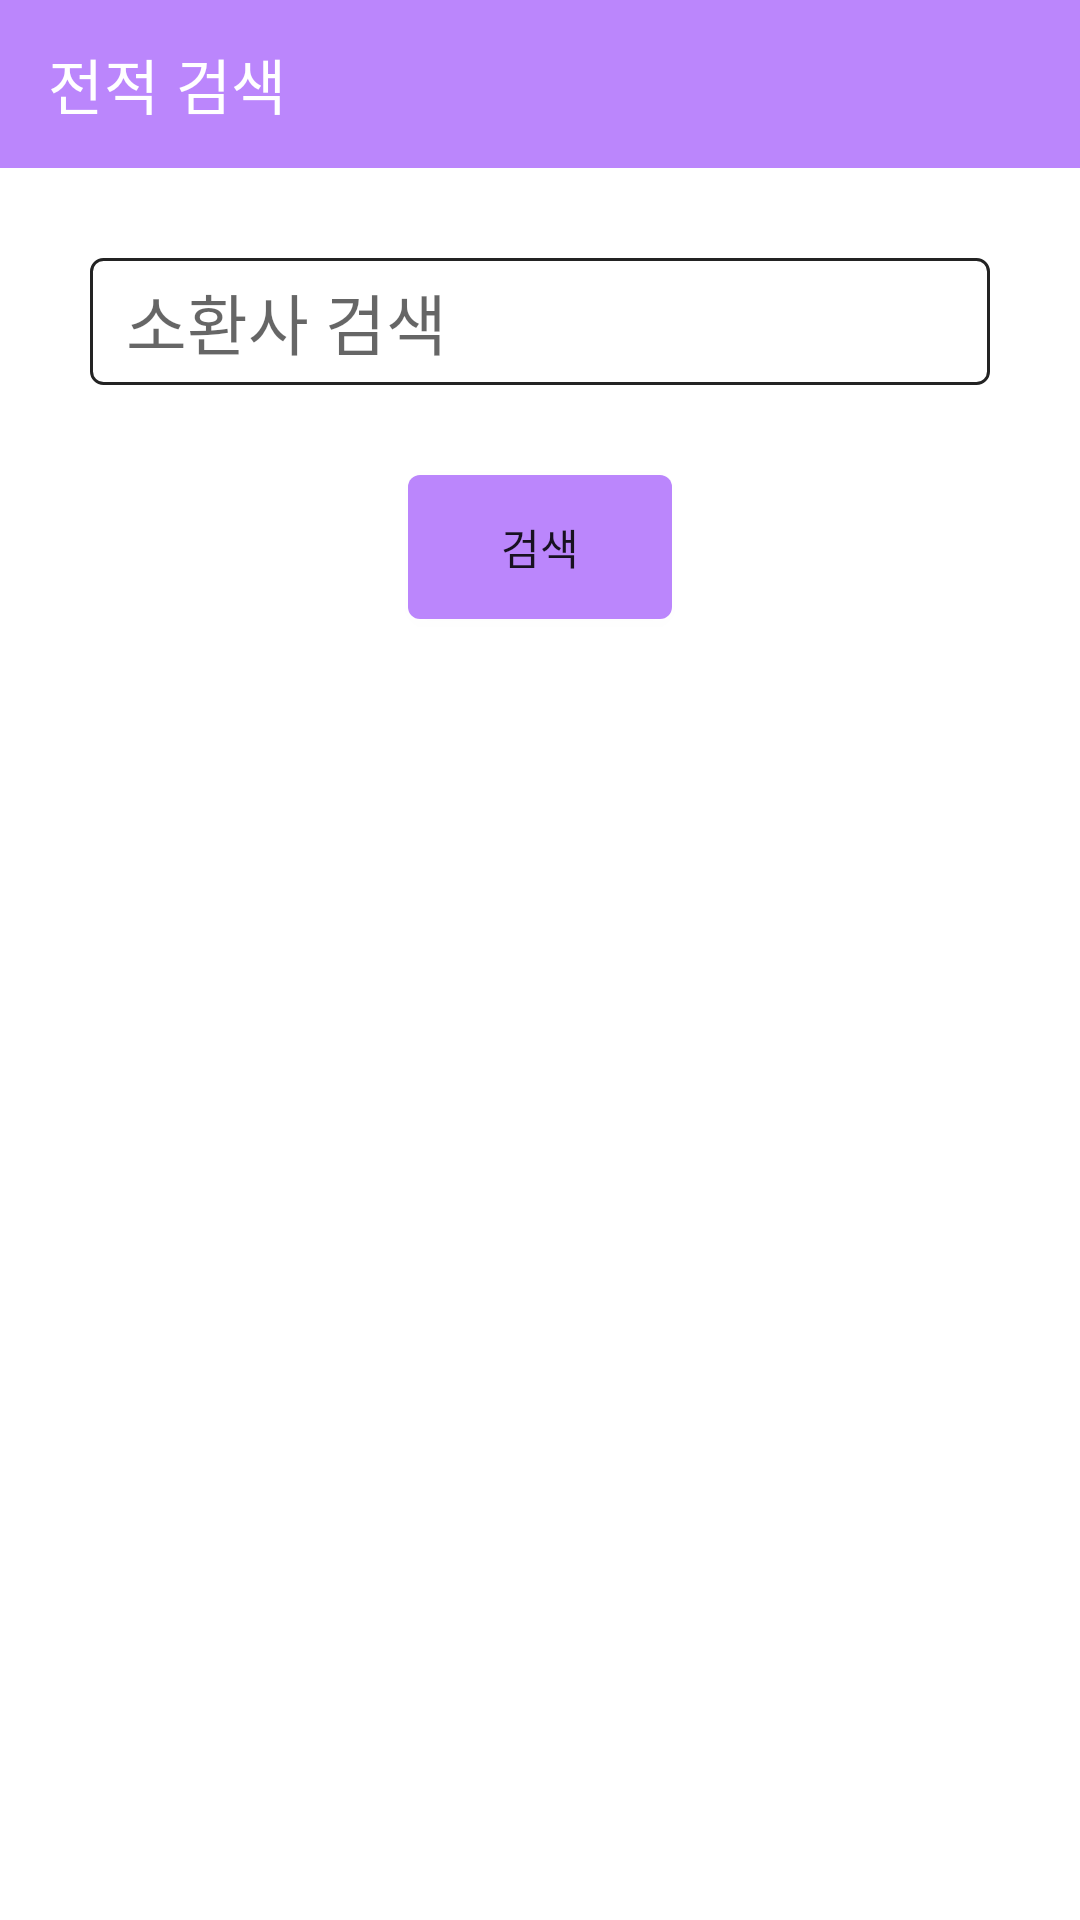

Android layout source for this screen:
<!-- AndroidManifest.xml: application theme Theme.PVP_log_app -->
<!-- res/layout/activity_main.xml -->
<?xml version="1.0" encoding="utf-8"?>
<RelativeLayout
    xmlns:android="http://schemas.android.com/apk/res/android"
    xmlns:app="http://schemas.android.com/apk/res-auto"
    xmlns:tools="http://schemas.android.com/tools"
    android:layout_width="match_parent"
    android:layout_height="match_parent"
    tools:context=".MainActivity"
>
    <include layout="@layout/toolbar" />
    <EditText
        android:id="@+id/summoner_name"
        android:layout_height="wrap_content"
        android:layout_width="300dp"
        android:hint="소환사 검색"
        android:layout_below="@id/toolbar"
        android:textSize="22sp"
        android:background="@drawable/search_box_border"
        android:paddingStart="12dp"
        android:paddingTop="5dp"
        android:paddingBottom="5dp"
        android:layout_centerHorizontal="true"
        android:layout_marginTop="30dp"

        />

    <androidx.appcompat.widget.AppCompatButton
        android:id="@+id/search_button"
        android:layout_width="wrap_content"
        android:layout_height="wrap_content"
        android:layout_below="@id/summoner_name"
        android:layout_centerHorizontal="true"
        android:layout_marginTop="30dp"
        android:text="검색"

        android:background="@drawable/button_round"

        />
</RelativeLayout>
<!-- res/layout/toolbar.xml (included above) -->
<?xml version="1.0" encoding="utf-8"?>
<androidx.appcompat.widget.Toolbar xmlns:android="http://schemas.android.com/apk/res/android"
    android:layout_width="match_parent"
    android:layout_height="wrap_content"
    xmlns:app="http://schemas.android.com/apk/res-auto"
    android:id="@+id/toolbar"
    app:title="전적 검색"
    app:titleTextColor="@color/white"
    android:background="@color/purple_200"

    >
</androidx.appcompat.widget.Toolbar>
<!-- resources referenced by this layout -->
<resources>
  <color name="purple_200">#FFBB86FC</color>
  <color name="white">#FFFFFFFF</color>
  <!-- drawable button_round (drawable) -->
  <?xml version="1.0" encoding="utf-8"?>
  <shape xmlns:android="http://schemas.android.com/apk/res/android"
      android:padding="10dp"
      android:shape="rectangle" >
      <solid android:color="@color/purple_200" />
      <corners
          android:bottomLeftRadius="4dp"
          android:bottomRightRadius="4dp"
          android:topLeftRadius="4dp"
          android:topRightRadius="4dp" />
  </shape>
  <!-- drawable search_box_border (drawable) -->
  <?xml version="1.0" encoding="utf-8"?>
  <shape xmlns:android="http://schemas.android.com/apk/res/android"
      android:shape="rectangle" android:thickness="0dp">
      <stroke android:width="1dp" android:color="#232323" />
      <corners android:radius="4dp" />
      <solid android:color="#ffffff" />
  </shape>
  <style name="Theme.PVP_log_app" parent="Theme.MaterialComponents.DayNight.NoActionBar">
          
          <item name="colorPrimary">@color/purple_500</item>
          <item name="colorPrimaryVariant">@color/purple_700</item>
          <item name="colorOnPrimary">@color/white</item>
          
  
          <item name="colorSecondary">@color/teal_200</item>
          <item name="colorSecondaryVariant">@color/teal_700</item>
          <item name="colorOnSecondary">@color/black</item>
          
  
  
          
      </style>
  <color name="purple_500">#FF6200EE</color>
  <color name="purple_700">#FF3700B3</color>
  <color name="teal_200">#FF03DAC5</color>
  <color name="teal_700">#FF018786</color>
  <color name="black">#FF000000</color>
</resources>
